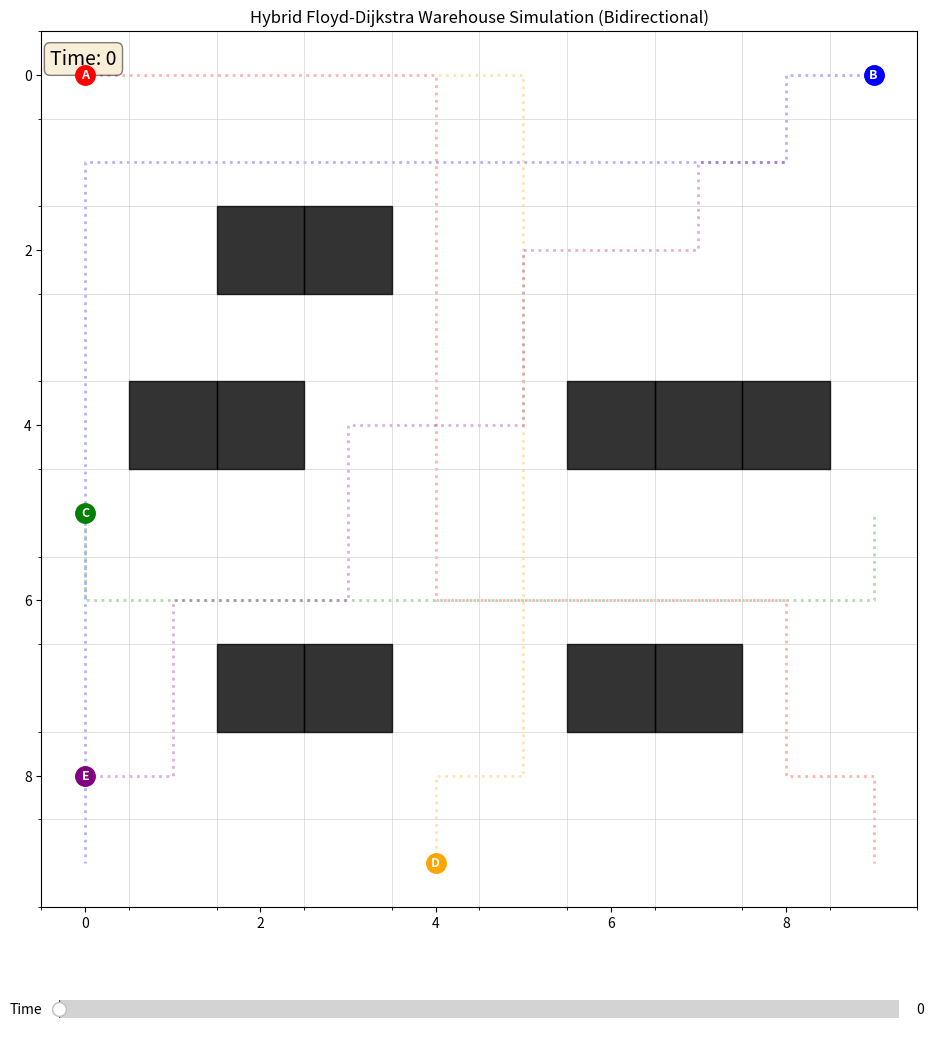

Write Python code to recreate this figure.
import numpy as np
import matplotlib.pyplot as plt
import matplotlib.animation as animation
import heapq
from matplotlib.widgets import Slider

# --- CONFIGURATION ---
ROWS, COLS = 10, 10
SHELVES = {
    (2, 2), (2, 3), 
    (4, 1), (4, 2),
    (4, 6), (4, 7), (4, 8),
    (7, 2), (7, 3),
    (7, 6), (7, 7)
}
# Using the original agent list that was previously impossible
AGENTS = [
    {"id": "A", "start": (0, 0), "goal": (9, 9)},
    {"id": "B", "start": (0, 9), "goal": (9, 0)},
    {"id": "C", "start": (5, 0), "goal": (5, 9)},
    {"id": "D", "start": (9, 4), "goal": (0, 4)},
    {"id": "E", "start": (8, 0), "goal": (1, 8)},
]
COLORS = ["red", "blue", "green", "orange", "purple", "brown", "pink"]

# --- HELPER FUNCTIONS ---

def in_bounds(r, c):
    """Checks if a given coordinate is within the grid boundaries."""
    return 0 <= r < ROWS and 0 <= c < COLS

def node_id(r, c):
    """Converts (row, col) coordinates to a unique node ID."""
    return r * COLS + c

def id_to_coord(id_):
    """Converts a node ID back to (row, col) coordinates."""
    return divmod(id_, COLS)

# --- GRAPH AND PATHFINDING LOGIC ---

def build_graph():
    """
    Builds an adjacency matrix where all 4 moves are possible, but moving
    against the designated "flow" of a lane has a higher cost. This ensures
    all nodes are reachable while still encouraging efficient routing.
    """
    N = ROWS * COLS
    adj = np.full((N, N), np.inf)
    
    COST_WITH_FLOW = 1.0  # Lower cost for following the lane rule
    COST_AGAINST_FLOW = 1.5 # Higher cost for going against the lane rule

    for r in range(ROWS):
        for c in range(COLS):
            if (r, c) in SHELVES:
                continue
            
            current_node_id = node_id(r, c)
            adj[current_node_id, current_node_id] = 0

            # Consider all four possible directions
            for dr, dc in [(0, 1), (0, -1), (1, 0), (-1, 0)]: # Right, Left, Down, Up
                nr, nc = r + dr, c + dc

                if in_bounds(nr, nc) and (nr, nc) not in SHELVES:
                    neighbor_id = node_id(nr, nc)
                    cost = COST_WITH_FLOW
                    
                    # Check if the move is against the flow and assign higher cost
                    if dr == 1: # Moving Down...
                        if c % 2 != 0: cost = COST_AGAINST_FLOW # ...in an 'up' column
                    elif dr == -1: # Moving Up...
                        if c % 2 == 0: cost = COST_AGAINST_FLOW # ...in a 'down' column
                    elif dc == 1: # Moving Right...
                        if r % 2 != 0: cost = COST_AGAINST_FLOW # ...in a 'left' row
                    elif dc == -1: # Moving Left...
                        if r % 2 == 0: cost = COST_AGAINST_FLOW # ...in a 'right' row
                    
                    adj[current_node_id, neighbor_id] = cost
    return adj

def floyd_with_path(adj):
    """
    Implements the Floyd-Warshall algorithm.
    Returns the distance matrix and the 'next_node' matrix for path reconstruction.
    """
    N = adj.shape[0]
    dist = adj.copy()
    next_node_matrix = np.full((N, N), -1, dtype=int)

    for i in range(N):
        for j in range(N):
            if adj[i, j] != np.inf and i != j:
                next_node_matrix[i, j] = j

    for k in range(N):
        for i in range(N):
            for j in range(N):
                if dist[i, k] != np.inf and dist[k, j] != np.inf:
                    if dist[i, k] + dist[k, j] < dist[i, j]:
                        dist[i, j] = dist[i, k] + dist[k, j]
                        next_node_matrix[i, j] = next_node_matrix[i, k]
    return dist, next_node_matrix

def reconstruct_path(start_id, goal_id, next_node_matrix):
    """
    Reconstructs the shortest path from a start to a goal node
    using the 'next_node' matrix from Floyd-Warshall.
    """
    if next_node_matrix[start_id, goal_id] == -1:
        return [] # No path exists

    path = [start_id]
    current_id = start_id
    while current_id != goal_id:
        current_id = next_node_matrix[current_id, goal_id]
        if current_id == -1: return [] # Should not happen if path exists
        path.append(current_id)
    return path

def path_to_coords(path_ids):
    """Converts a list of node IDs to a list of (row, col) coordinates."""
    return [id_to_coord(n) for n in path_ids]

def dijkstra_with_avoidance(start_id, goal_id, start_time, occupied_at_time, max_time):
    """
    Finds a path from start to goal, avoiding nodes occupied by other agents.
    This is a time-aware Dijkstra's algorithm (or A* with h=0).
    - occupied_at_time: {time_step: {occupied_node_id, ...}}
    """
    pq = [(start_time, start_id, [start_id])] # (cost, current_node_id, path_list)
    visited = set() # Stores (node_id, time_step)

    while pq:
        cost, current_id, path = heapq.heappop(pq)

        if current_id == goal_id:
            return path

        if (current_id, cost) in visited:
            continue
        visited.add((current_id, cost))

        r, c = id_to_coord(current_id)
        
        # Consider all physically possible moves from the current node
        for dr, dc in [(0, 1), (0, -1), (1, 0), (-1, 0)]:
            nr, nc = r + dr, c + dc
            
            if in_bounds(nr, nc) and (nr, nc) not in SHELVES:
                neighbor_id = node_id(nr, nc)
                next_time = cost + 1

                if next_time >= max_time * 2: # Limit search to prevent long detours
                    continue
                
                # Check for time-window conflict
                if neighbor_id in occupied_at_time.get(next_time, set()):
                    continue

                heapq.heappush(pq, (next_time, neighbor_id, path + [neighbor_id]))
    
    return None # No path found

# --- SIMULATION ORCHESTRATOR ---

def simulate_paths():
    """
    Orchestrates the hybrid simulation:
    1. Pre-calculates all paths with Floyd-Warshall.
    2. Sequentially plans for each agent.
    3. Checks for conflicts in the time-window.
    4. Reroutes with Dijkstra if a conflict is found.
    """
    adj = build_graph()
    _, next_node_matrix = floyd_with_path(adj)
    
    time_window = {}
    conflict_markers = {}
    logs = []
    final_agent_paths = []
    
    max_path_len_estimate = ROWS * COLS 

    for agent_config in AGENTS:
        agent_id = agent_config["id"]
        start_id = node_id(*agent_config["start"])
        goal_id = node_id(*agent_config["goal"])

        initial_path_ids = reconstruct_path(start_id, goal_id, next_node_matrix)
        
        if not initial_path_ids:
            logs.append(f"❌ Agent {agent_id}: No initial path found from {agent_config['start']} to {agent_config['goal']}.")
            final_agent_paths.append({"id": agent_id, "path": [], "rerouted": False})
            continue

        conflict_time = -1
        for t, node in enumerate(initial_path_ids):
            if node in time_window.get(t, {}):
                conflict_time = t
                conflict_coord = id_to_coord(node)
                conflicting_agent = time_window[t][node]
                logs.append(f"⚠️ Conflict predicted for Agent {agent_id} at {conflict_coord} (t={t}) with Agent {conflicting_agent}.")
                conflict_markers.setdefault(t, []).append(conflict_coord)
                break
        
        final_path_ids = []
        is_rerouted = False
        reroute_data = {}

        if conflict_time == -1: # No conflict
            logs.append(f"✅ Agent {agent_id}: Initial path is conflict-free.")
            final_path_ids = initial_path_ids
            is_rerouted = False
        else: # Conflict found, must reroute
            reroute_start_time = conflict_time - 1
            if reroute_start_time < 0: reroute_start_time = 0 # handle conflict at t=0
            reroute_start_node = initial_path_ids[reroute_start_time]
            
            logs.append(f"🔄 Rerouting Agent {agent_id} from node {id_to_coord(reroute_start_node)} at t={reroute_start_time}.")

            occupied_for_dijkstra = {t: set(nodes.keys()) for t, nodes in time_window.items()}
            
            new_path_segment = dijkstra_with_avoidance(
                reroute_start_node, goal_id, reroute_start_time, occupied_for_dijkstra, max_path_len_estimate
            )
            
            if new_path_segment:
                original_segment = initial_path_ids[:reroute_start_time]
                final_path_ids = original_segment + new_path_segment
                is_rerouted = True
                reroute_data = {
                    "reroute_time": reroute_start_time,
                    "original_segment": path_to_coords(original_segment),
                    "dijkstra_segment": path_to_coords(new_path_segment)
                }
                logs.append(f"✅ Agent {agent_id} rerouted successfully. New path length: {len(final_path_ids)}.")
            else: 
                logs.append(f"❌ Rerouting failed for Agent {agent_id}. Agent will wait at conflict point.")
                wait_time = 1 
                path_before_conflict = initial_path_ids[:conflict_time]
                path_after_conflict = initial_path_ids[conflict_time:]
                final_path_ids = path_before_conflict + [path_before_conflict[-1]] * wait_time + path_after_conflict
                is_rerouted = False 
        
        for t, node in enumerate(final_path_ids):
            time_window.setdefault(t, {})[node] = agent_id
        
        agent_result = {
            "id": agent_id,
            "path": path_to_coords(final_path_ids),
            "rerouted": is_rerouted,
        }
        if is_rerouted:
            agent_result.update(reroute_data)
        
        final_agent_paths.append(agent_result)

    max_time = 0
    if final_agent_paths:
        max_time = max((len(p["path"]) for p in final_agent_paths if p["path"]), default=0)
        
    return final_agent_paths, conflict_markers, logs, max_time, next_node_matrix

# --- VISUALIZATION ---

def animate_sim(agents_data, conflicts, logs, max_time, next_node_matrix):
    """
    Animates the simulation results using Matplotlib.
    """
    fig, ax = plt.subplots(figsize=(12, 12))
    plt.subplots_adjust(bottom=0.15, left=0.05, right=0.95)
    ax.set_xlim(-0.5, COLS - 0.5)
    ax.set_ylim(-0.5, ROWS - 0.5)
    ax.set_aspect("equal")
    plt.gca().invert_yaxis()
    ax.set_title("Hybrid Floyd-Dijkstra Warehouse Simulation (Bidirectional)")
    ax.set_xticks(np.arange(-0.5, COLS, 1), minor=True)
    ax.set_yticks(np.arange(-0.5, ROWS, 1), minor=True)
    ax.grid(which='minor', color='lightgray', linestyle='-', linewidth=0.5)

    for r, c in SHELVES:
        ax.add_patch(plt.Rectangle((c - 0.5, r - 0.5), 1, 1, color="black", alpha=0.8, zorder=2))

    for i, agent_config in enumerate(AGENTS):
        color = COLORS[i % len(COLORS)]
        start_id = node_id(*agent_config["start"])
        goal_id = node_id(*agent_config["goal"])
        
        initial_floyd_ids = reconstruct_path(start_id, goal_id, next_node_matrix)
        if initial_floyd_ids:
            coords = path_to_coords(initial_floyd_ids)
            ax.plot([c for r, c in coords], [r for r, c in coords], 
                    color=color, alpha=0.3, linestyle=':', linewidth=2, zorder=1)

    agent_dots = []
    agent_labels = []
    solid_path_lines = []
    dashed_path_lines = []
    
    for i, agent in enumerate(agents_data):
        color = COLORS[i % len(COLORS)]
        start_r, start_c = agent["path"][0] if agent["path"] else (-1, -1)
        
        dot, = ax.plot([start_c], [start_r], "o", color=color, markersize=14, zorder=5)
        label = ax.text(start_c, start_r, agent["id"], fontsize=9, ha='center', va='center', color='white', zorder=6, weight='bold')
        solid_line, = ax.plot([], [], color=color, linewidth=2.5, alpha=0.7, zorder=3)
        dashed_line, = ax.plot([], [], color=color, linewidth=2.5, linestyle='--', alpha=0.9, zorder=4)
        
        agent_dots.append(dot)
        agent_labels.append(label)
        solid_path_lines.append(solid_line)
        dashed_path_lines.append(dashed_line)

    time_text = ax.text(0.01, 0.98, "", transform=ax.transAxes, fontsize=14, verticalalignment='top', bbox=dict(boxstyle='round,pad=0.3', fc='wheat', alpha=0.5))
    conflict_rects = []

    ax_slider = plt.axes([0.15, 0.05, 0.7, 0.03], facecolor='lightgoldenrodyellow')
    time_slider = Slider(ax_slider, 'Time', 0, max_time -1, valinit=0, valstep=1)

    def update(frame):
        frame = int(frame)
        while conflict_rects:
            conflict_rects.pop().remove()

        if frame in conflicts:
            for r, c in conflicts[frame]:
                rect = plt.Rectangle((c - 0.5, r - 0.5), 1, 1, color='red', alpha=0.6, zorder=4, ec='black')
                ax.add_patch(rect)
                conflict_rects.append(rect)

        for i, agent in enumerate(agents_data):
            path = agent["path"]
            if not path: continue

            pos_idx = min(frame, len(path) - 1)
            r, c = path[pos_idx]
            agent_dots[i].set_data([c], [r])
            agent_labels[i].set_position((c, r))
            
            if agent["rerouted"]:
                reroute_time = agent["reroute_time"]
                solid_segment_end = min(frame + 1, reroute_time + 1)
                solid_coords = agent["original_segment"][:solid_segment_end]
                if solid_coords:
                    solid_path_lines[i].set_data([sc for sr, sc in solid_coords], [sr for sr, sc in solid_coords])
                
                if frame >= reroute_time:
                    dashed_segment_end = frame - reroute_time + 1
                    dashed_coords = agent["dijkstra_segment"][:dashed_segment_end]
                    if dashed_coords:
                         dashed_path_lines[i].set_data([dc for dr, dc in dashed_coords], [dr for dr, dc in dashed_coords])
                else: 
                    dashed_path_lines[i].set_data([], [])

            else: 
                path_to_draw = path[:frame + 1]
                solid_path_lines[i].set_data([sc for sr, sc in path_to_draw], [sr for sr, sc in path_to_draw])
        
        time_text.set_text(f"Time: {frame}")
        fig.canvas.draw_idle()

    time_slider.on_changed(update)
    update(0) 

    plt.show()

    print("\n--- Simulation Logs ---")
    print("\n".join(logs))


if __name__ == "__main__":
    agents_data, conflict_map, logs, max_time_val, next_node_m = simulate_paths()
    if max_time_val > 0:
        animate_sim(agents_data, conflict_map, logs, max_time_val, next_node_m)
    else:
        print("Simulation could not run as no paths were found for any agent.")
